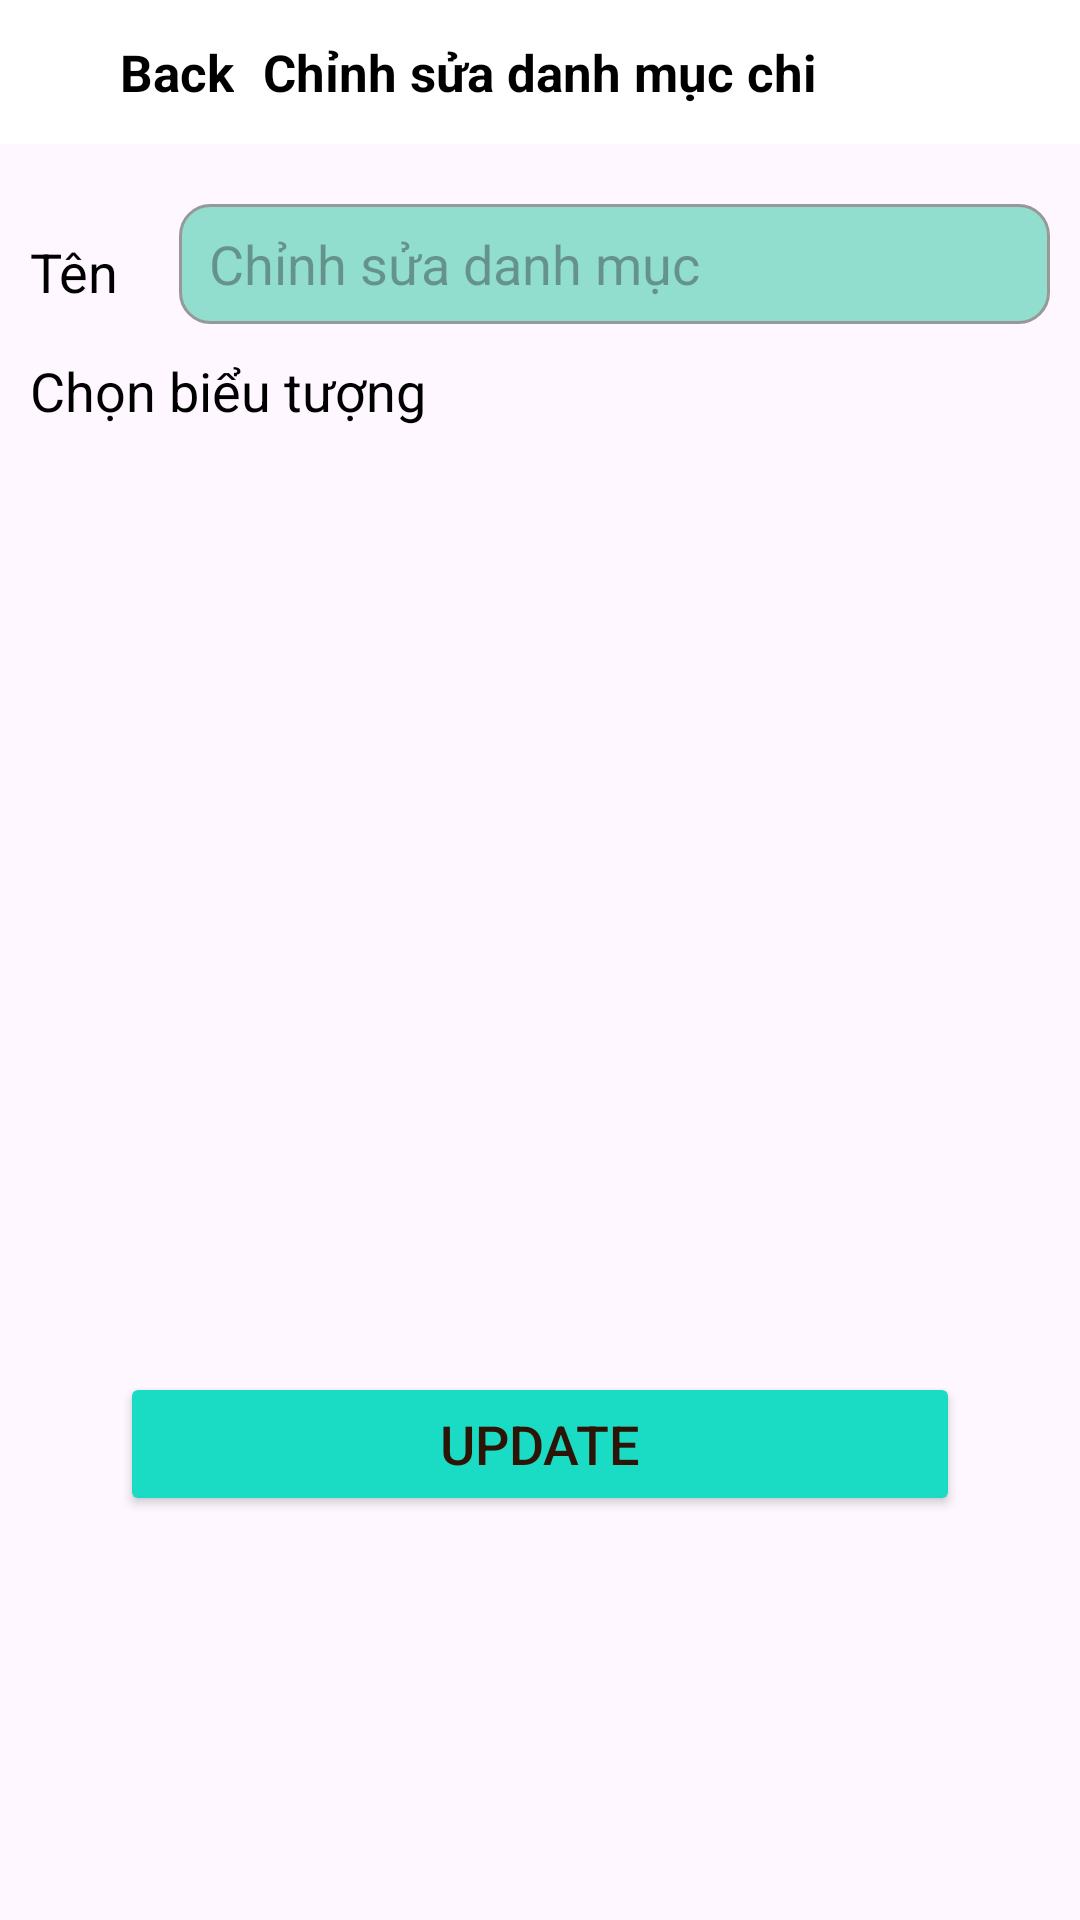

Reconstruct the res/layout file that produces this screen, plus the resources it refers to.
<!-- AndroidManifest.xml: application theme Theme.AppQuanLiChiTieu_Android -->
<!-- res/layout/activity_update_icon_dmchi.xml -->
<?xml version="1.0" encoding="utf-8"?>
<RelativeLayout xmlns:android="http://schemas.android.com/apk/res/android"
    xmlns:app="http://schemas.android.com/apk/res-auto"
    xmlns:tools="http://schemas.android.com/tools"
    android:layout_width="match_parent"
    android:layout_height="match_parent"
    tools:context=".UpdateDMChi.Update_icon_DMChi">
    <RelativeLayout
        android:id="@+id/headerr"
        android:layout_width="match_parent"
        android:layout_height="48dp"
        android:padding="5dp"
        android:background="#FFFFFF">
        <ImageView
            android:id="@+id/backUpdateChi"
            android:layout_width="35dp"
            android:layout_height="35dp"
            android:layout_centerVertical="true"
            android:src="@drawable/baseline_arrow_circle_left_24" />
        <TextView
            android:layout_width="wrap_content"
            android:layout_height="wrap_content"
            android:layout_centerVertical="true"
            android:layout_toRightOf="@+id/backUpdateChi"
            android:textColor="@color/black"
            android:textStyle="bold"
            android:textSize="17sp"
            android:text="Back" />

        <TextView
            android:layout_width="wrap_content"
            android:layout_height="wrap_content"
            android:layout_centerInParent="true"
            android:text="Chỉnh sửa danh mục chi"
            android:textColor="@color/black"
            android:textSize="17dp"
            android:textStyle="bold" />
    </RelativeLayout>
    <TextView
        android:id="@+id/txt"
        android:layout_width="wrap_content"
        android:layout_height="45dp"
        android:text="Tên"
        android:textSize="18dp"
        android:layout_marginLeft="10dp"
        android:layout_marginTop="20dp"
        android:gravity="center_vertical"
        android:textColor="@color/black"
        android:layout_below="@+id/headerr"/>
    <EditText
        android:id="@+id/nameUpdateDMChi"
        android:layout_width="match_parent"
        android:layout_height="40dp"
        android:hint="Chỉnh sửa danh mục"
        android:textSize="18dp"
        android:layout_marginLeft="20dp"
        android:layout_marginTop="20dp"
        android:textColor="@color/black"
        android:background="@drawable/boder_layout"
        android:layout_marginRight="10dp"
        android:paddingHorizontal="10dp"
        android:layout_toRightOf="@+id/txt"
        android:layout_below="@+id/headerr"/>
    <TextView
        android:id="@+id/nam"
        android:layout_width="wrap_content"
        android:layout_height="wrap_content"
        android:text="Chọn biểu tượng"
        android:layout_marginLeft="10dp"
        android:layout_marginTop="10dp"
        android:textSize="18dp"
        android:textColor="#000000"
        android:layout_below="@+id/nameUpdateDMChi"
        />
    <GridView
        android:id="@+id/gridDanhmucThu_UPDATE_Chi"
        android:layout_width="match_parent"
        android:layout_height="300dp"
        android:layout_centerHorizontal="true"
        android:layout_gravity="center"
        android:numColumns="4"
        android:horizontalSpacing="10dp"
        android:layout_marginTop="10dp"
        android:layout_below="@+id/nam"
        android:stretchMode="columnWidth"
       />
    <Button
        android:id="@+id/btnUpdateDM_Chi"
        android:layout_width="280dp"
        android:layout_height="wrap_content"
        android:layout_below="@+id/gridDanhmucThu_UPDATE_Chi"
        android:text="UPDATE"
        android:backgroundTint="#1ADCC4"
        android:layout_marginTop="5dp"
        android:textColor="#2C1506"
        android:textSize="18sp"
        android:layout_centerHorizontal="true"/>
</RelativeLayout>
<!-- resources referenced by this layout -->
<resources>
  <color name="black">#FF000000</color>
  <!-- drawable boder_layout (drawable) -->
  <?xml version="1.0" encoding="utf-8"?>
  <shape xmlns:android="http://schemas.android.com/apk/res/android">
      <solid android:color="#91DDCE"/> 
      <stroke android:color="#989898" android:width="1dp"/> 
      <corners android:radius="10dp"/> 
  </shape>
  <style name="Theme.AppQuanLiChiTieu_Android" parent="Base.Theme.AppQuanLiChiTieu_Android" />
  <style name="Base.Theme.AppQuanLiChiTieu_Android" parent="Theme.Material3.DayNight.NoActionBar">
          
          
      </style>
</resources>
